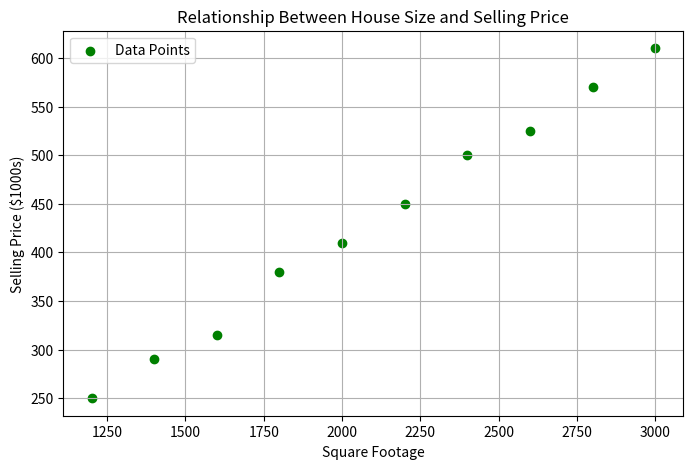

This chart was generated by the following Python code:
import numpy as np
import matplotlib.pyplot as plt

# Given data
square_footage = np.array([1200, 1400, 1600, 1800, 2000, 2200, 2400, 2600, 2800, 3000])
selling_prices = np.array([250, 290, 315, 380, 410, 450, 500, 525, 570, 610])  # Prices in $1000s

# Create scatter plot
plt.figure(figsize=(8, 5))
plt.scatter(square_footage, selling_prices, color='green', marker='o', label='Data Points')

# Add labels and title
plt.xlabel("Square Footage")
plt.ylabel("Selling Price ($1000s)")
plt.title("Relationship Between House Size and Selling Price")
plt.legend()
plt.grid(True)

# Show plot
plt.show()
